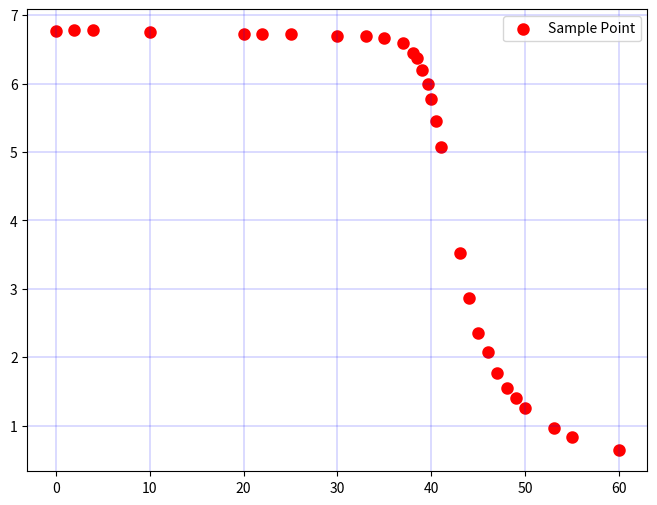

The script that saved this image:
import numpy
import matplotlib.pyplot as plt
from matplotlib import rcParams
# Points here!
yrc=[-6.77, -6.78, -6.78, -6.76, -6.73, -6.73, -6.72, -6.70, -6.69, -6.67, -6.60, -6.45, -6.37, -6.20, -5.99, -5.77, -5.45, -5.07, -3.52, -2.87, -2.36, -2.08, -1.77, -1.55, -1.40, -1.26, -0.97, -0.84, -0.64]
xrc=[0.0, 2.0, 4.0, 10.0, 20.0, 22.0, 25.0, 30.0, 33.0, 35.0, 37.0, 38.0, 38.5, 39.0, 39.6, 40.0, 40.5, 41.0, 43.0, 44.0, 45.0, 46.0, 47.0, 48.0, 49.0, 50.0, 53.0, 55.0, 60.0]
x=xrc
y=[abs(yi) for yi in yrc]

# Draw function map.
rcParams['grid.linestyle']='-'
rcParams['grid.color'] = 'blue'
rcParams['grid.linewidth'] = 0.2
plt.figure(figsize=(8,6)) # Change 8 to yMax here.
plt.scatter(x,y,color="red",label="Sample Point",linewidth=3)
px=numpy.linspace(0,65,1000)
plt.legend()
plt.grid()
plt.show()